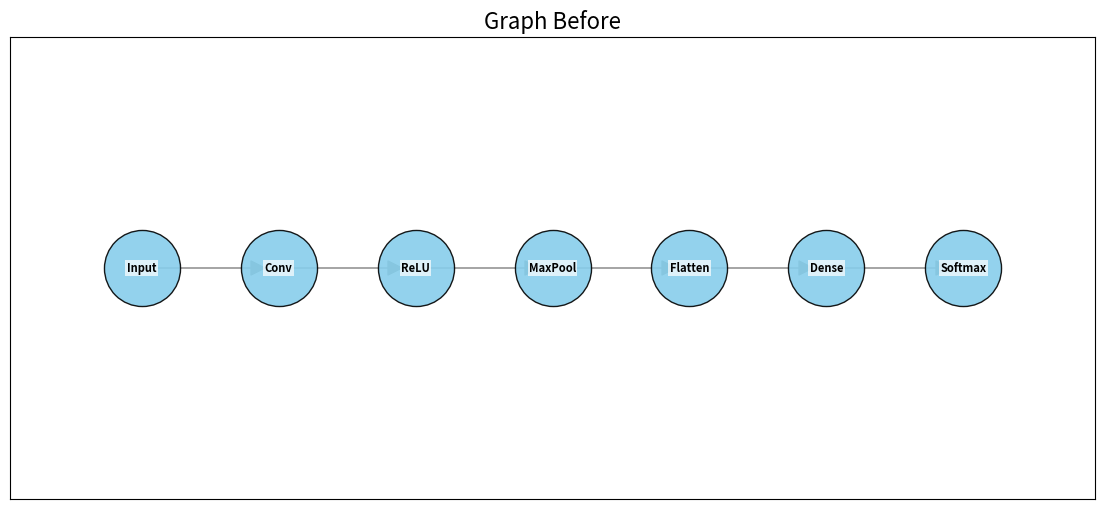

Write the Python code that produced this figure.
"""plot_graph.py

Plot computational graphs (before/after) using networkx and matplotlib.
"""
from typing import Dict, List
import networkx as nx
import matplotlib.pyplot as plt


def plot_graph(adj: Dict[str, List[str]], path: str = "graph.png", title: str = "Graph") -> None:
    G = nx.DiGraph()
    for s, targets in adj.items():
        for t in targets:
            G.add_edge(s, t)
    
    plt.figure(figsize=(14, 6))
    
    # Custom layout: BFS layers from Input
    pos = {}
    try:
        # Distance from Input
        levels = nx.single_source_shortest_path_length(G, "Input")
        # Group nodes by level
        level_groups = {}
        for node, level in levels.items():
            level_groups.setdefault(level, []).append(node)
        
        # Assign coords: x = level, y = centered index in group
        for level, nodes in level_groups.items():
            count = len(nodes)
            for i, node in enumerate(nodes):
                # x grows right, y is centered
                pos[node] = (level * 2.0, (i - count / 2.0) * 1.5)
    except Exception:
        # Fallback if graph is disconnected or Input not found
        pos = nx.spring_layout(G, k=2.0)

    # Draw nodes
    nx.draw_networkx_nodes(G, pos, node_color="skyblue", node_size=3000, alpha=0.9, edgecolors="black")
    # Draw edges
    nx.draw_networkx_edges(G, pos, arrowsize=25, edge_color="gray")
    # Draw labels with bounding box for readability
    labels = {n: n.replace("_", "\n") for n in G.nodes()} # split long names
    nx.draw_networkx_labels(G, pos, labels=labels, font_size=8, font_weight="bold",
                           bbox=dict(facecolor="white", alpha=0.7, edgecolor='none', pad=1.0))
    
    plt.margins(0.1)
    plt.title(title, fontsize=16)
    import os
    os.makedirs(os.path.dirname(path) or ".", exist_ok=True)
    plt.savefig(path, bbox_inches="tight", dpi=150)
    plt.close()


if __name__ == "__main__":
    g = {"Input": ["Conv"], "Conv": ["ReLU"], "ReLU": ["MaxPool"], "MaxPool": ["Flatten"], "Flatten": ["Dense"], "Dense": ["Softmax"], "Softmax": []}
    plot_graph(g, "graph_before.png", "Graph Before")
    print("Saved graph_before.png")
